Run: headless pygame with SDL's dummy video driver; simulated clock (each Clock.tick advances the game by its frame time, no real sleeping); random seed 0; keys injected as events and as key.get_pressed() state; mouse plan: one left click at the window centre at the start of phase 2, then a move to the lower-right quarter at the start of phase 3.
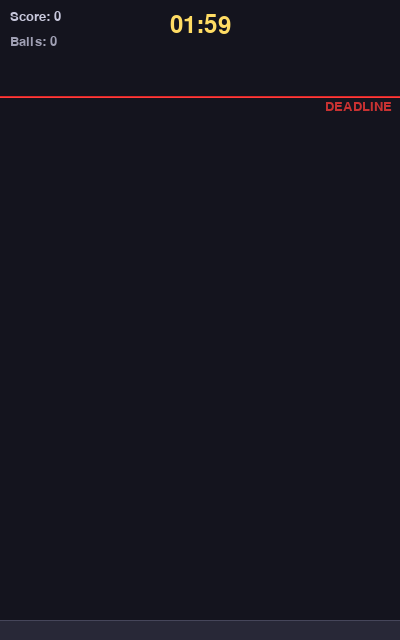
Frame 1 of 4 · flips 1–60 · no input
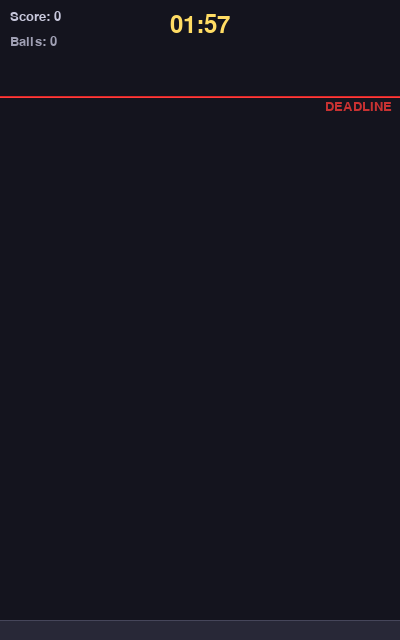
Frame 2 of 4 · flips 61–180 · clicked the window centre · tapped SPACE, RETURN · held RIGHT (→), D
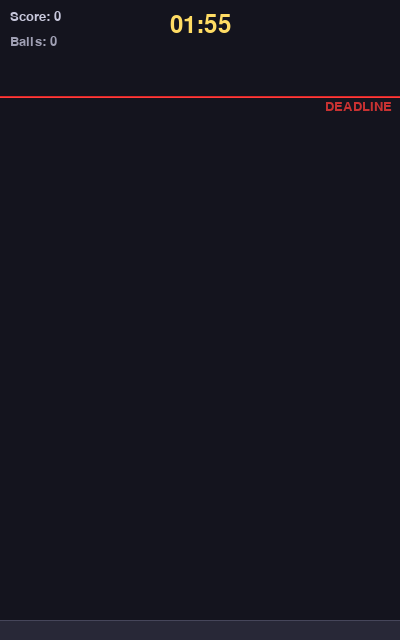
Frame 3 of 4 · flips 181–300 · moved the mouse to the lower-right quarter · held DOWN (↓), S
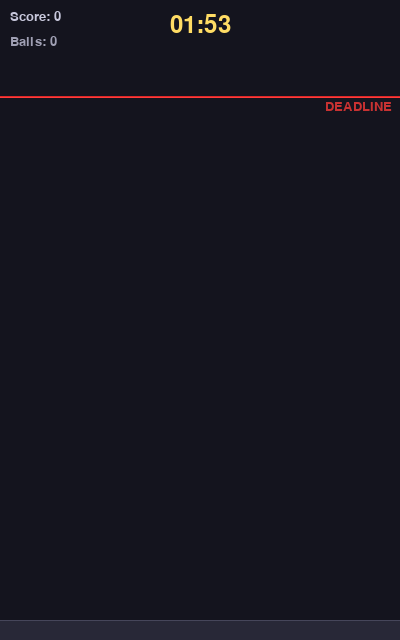
Frame 4 of 4 · flips 301–420 · held LEFT (←), A, UP (↑), W

The pygame program that drew these frames:

import pygame
import sys
import math
import random

# ============================
#      CONFIG
# ============================
BALL_RADIUS = 10            # base ball radius
GRAVITY = 0.3               # gravity
TERMINAL_VELOCITY = 7       # terminal velocity
GROUND_FRICTION = 0.7       # ground friction
WALL_BOUNCE = 0.4           # wall bounce
MERGE_SCALE = 1.35          # merge scale
GROUND_OFFSET = 20          # ground offset
DEADLINE_RATIO = 0.15       # deadline ratio
COLLISION_STIFFNESS = 0.3   # collision stiffness
COLLISION_DAMPING = 0.2     # collision damping
COUNTDOWN_SECONDS = 120     # countdown seconds
SPAWN_RATES = (0.65, 0.25, 0.10)  # spawn rates

# ============================
#     init
# ============================
pygame.init()
WIDTH, HEIGHT = 400, 640
screen = pygame.display.set_mode((WIDTH, HEIGHT))
pygame.display.set_caption("Merge Ball!")
clock = pygame.time.Clock()

font = pygame.font.Font(None, 20)
big_font = pygame.font.Font(None, 36)
huge_font = pygame.font.Font(None, 56)

GROUND_Y = HEIGHT - GROUND_OFFSET
DEADLINE_Y = int(HEIGHT * DEADLINE_RATIO)
balls = []
effects = []
ripples = []
game_over = False
score = 0
time_remaining = COUNTDOWN_SECONDS
deadline_timer = 0.0
ball_limit_warned = False

# ============================
#     colors
# ============================
TIER_COLORS = [
    (160, 210, 255),   # 1
    (100, 200, 255),   # 2
    (60, 180, 255),    # 3
    (50, 210, 200),    # 4
    (60, 230, 140),    # 5
    (140, 240, 80),    # 6
    (220, 230, 60),    # 7
    (255, 190, 60),    # 8
    (255, 130, 80),    # 9
]
LEVEL_NAMES = ["1", "2", "3", "4", "5", "6", "7", "8", "9"]


def get_tier(radius):
    if radius < BALL_RADIUS:
        return 0
    n = math.log(radius / BALL_RADIUS) / math.log(MERGE_SCALE)
    return min(round(n), len(TIER_COLORS) - 1)


def get_color_for_tier(tier):
    return TIER_COLORS[min(tier, len(TIER_COLORS) - 1)]


# (sounds disabled on web for compatibility)


# ============================
#     visual fx
# ============================
class SpawnRipple:
    def __init__(self, x, y):
        self.x = x
        self.y = y
        self.life = 20
        self.max_life = 20

    def update(self):
        self.life -= 1
        return self.life > 0

    def draw(self, surface):
        progress = 1 - self.life / self.max_life
        radius = progress * 50
        alpha = int(180 * (1 - progress))
        if alpha > 0 and radius > 0:
            color = (255, 255, 255, alpha)
            pygame.draw.circle(surface, color[:3], (int(self.x), int(self.y)), int(radius), 2)


class MergeEffect:
    def __init__(self, x, y, color, tier):
        self.x = x
        self.y = y
        self.color = color
        self.tier = tier
        self.life = 18
        self.max_life = 18
        self.particles = []
        for _ in range(12):
            angle = random.uniform(0, math.pi * 2)
            speed = random.uniform(1, 4)
            self.particles.append([0, angle, speed])

    def update(self):
        self.life -= 1
        for p in self.particles:
            p[0] += p[2]
        return self.life > 0

    def draw(self, surface):
        progress = 1 - self.life / self.max_life

        if progress < 0.12:
            alpha = int(80 * (1 - progress / 0.12))
            flash = pygame.Surface((WIDTH, HEIGHT), pygame.SRCALPHA)
            flash.fill((255, 255, 255, alpha))
            surface.blit(flash, (0, 0))

        ring_radius = int(progress * 60)
        ring_alpha = int(180 * (1 - progress))
        if ring_alpha > 0 and ring_radius > 0:
            pygame.draw.circle(surface, (*self.color, ring_alpha)[:3],
                               (int(self.x), int(self.y)), ring_radius, 2)

        for p in self.particles:
            dist = p[0]
            angle = p[1]
            px = int(self.x + math.cos(angle) * dist)
            py = int(self.y + math.sin(angle) * dist)
            particle_alpha = int(255 * (1 - progress))
            size = max(1, int(3 * (1 - progress)))
            if particle_alpha > 0:
                pygame.draw.circle(surface, self.color, (px, py), size)


# ============================
#     Ball 
# ============================
class Ball:
    def __init__(self, x, y, radius, vx=0, vy=0):
        self.x = x
        self.y = y
        self.vx = vx
        self.vy = vy
        self.radius = radius
        self.mass = (radius ** 2) / 3
        self.tier = get_tier(radius)
        self.color = get_color_for_tier(self.tier)
        self.growing = 0
        self.display_radius = radius

    def update(self):
        self.vy += GRAVITY
        if self.vy > TERMINAL_VELOCITY:
            self.vy = TERMINAL_VELOCITY

        self.x += self.vx
        self.y += self.vy

        if self.y + self.radius >= GROUND_Y:
            self.y = GROUND_Y - self.radius
            self.vy = 0
            self.vx *= GROUND_FRICTION

        if self.x - self.radius <= 0:
            self.x = self.radius
            self.vx = -self.vx * WALL_BOUNCE
        elif self.x + self.radius >= WIDTH:
            self.x = WIDTH - self.radius
            self.vx = -self.vx * WALL_BOUNCE

        if self.y - self.radius <= 0:
            self.y = self.radius
            self.vy = -self.vy * WALL_BOUNCE

        if abs(self.vx) < 0.05:
            self.vx = 0

        if self.growing > 0:
            self.growing -= 1
            total = 18
            progress = 1 - self.growing / total
            eased = 1 - pow(1 - progress, 3)
            self.display_radius = max(1, self.radius * eased)

    def draw(self, surface):
        r = int(self.display_radius if self.growing > 0 else self.radius)
        if r <= 0:
            return
        pygame.draw.circle(surface, self.color, (int(self.x), int(self.y)), r)
        highlight_pos = (int(self.x - r * 0.3), int(self.y - r * 0.3))
        highlight_r = max(1, r // 3)
        pygame.draw.circle(surface, (255, 255, 255, 80), highlight_pos, highlight_r)
        pygame.draw.circle(surface, (255, 255, 255, 40), (int(self.x), int(self.y)), r, 1)


# ============================
#     collision & merge
# ============================
def resolve_collision(a, b):
    dx = b.x - a.x
    dy = b.y - a.y
    dist = math.hypot(dx, dy)
    min_dist = a.radius + b.radius

    if dist >= min_dist or dist == 0:
        return False

    nx = dx / dist
    ny = dy / dist
    overlap = min_dist - dist

    if a.tier == b.tier and a.radius * b.radius > 0:
        merge_balls(a, b)
        return True
    else:
        elastic_bounce(a, b, nx, ny, overlap)
        return False


def merge_balls(a, b):
    global score, effects

    new_radius = a.radius * MERGE_SCALE
    new_x = (a.x + b.x) / 2
    new_y = (a.y + b.y) / 2
    total_mass = a.mass + b.mass
    new_vx = (a.vx * a.mass + b.vx * b.mass) / total_mass
    new_vy = (a.vy * a.mass + b.vy * b.mass) / total_mass

    new_tier = get_tier(new_radius)
    bonus = max(0, new_tier - 2) * 2
    score += new_tier + bonus

    effects.append(MergeEffect(new_x, new_y, a.color, new_tier))

    new_ball = Ball(new_x, new_y, new_radius, new_vx, new_vy)
    new_ball.growing = 18
    new_ball.display_radius = 0

    # audio disabled on web

    global balls
    if a in balls and b in balls:
        idx_a = balls.index(a)
        idx_b = balls.index(b)
        if idx_a < idx_b:
            balls.pop(idx_b)
            balls.pop(idx_a)
        else:
            balls.pop(idx_a)
            balls.pop(idx_b)
        balls.append(new_ball)


def elastic_bounce(a, b, nx, ny, overlap):
    total_mass = a.mass + b.mass

    if a.y < b.y:
        upper, lower = a, b
    else:
        upper, lower = b, a

    horiz = overlap * abs(nx) * 1.1
    if horiz > 0.5:
        if upper.x < lower.x:
            upper.x -= horiz * (lower.mass / total_mass)
            lower.x += horiz * (upper.mass / total_mass)
        else:
            upper.x += horiz * (lower.mass / total_mass)
            lower.x -= horiz * (upper.mass / total_mass)
    elif abs(nx) < 0.15 and overlap > 1:
        nudge = random.uniform(0.5, 1.5) * (1 if random.random() < 0.5 else -1)
        upper.x += nudge

    vert = overlap * max(0.3, abs(ny)) * 1.1
    upper.y -= vert


# ============================
#     main loop
# ============================
running = True
while running:
    dt = clock.tick(60) / 1000.0

    for event in pygame.event.get():
        if event.type == pygame.QUIT:
            running = False
        elif event.type == pygame.MOUSEBUTTONDOWN:
            if game_over:
                balls.clear()
                effects.clear()
                ripples.clear()
                score = 0
                time_remaining = COUNTDOWN_SECONDS
                deadline_timer = 0.0
                game_over = False
            elif event.pos[1] < DEADLINE_Y:
                rnd = random.random()
                if rnd < SPAWN_RATES[1] + SPAWN_RATES[2]:
                    spawn_tier = 1 if rnd < SPAWN_RATES[1] else 2
                else:
                    spawn_tier = 0
                r = BALL_RADIUS * (MERGE_SCALE ** spawn_tier)
                new_ball = Ball(event.pos[0], event.pos[1], r)
                balls.append(new_ball)
                ripples.append(SpawnRipple(event.pos[0], event.pos[1]))
                # audio disabled on web

    if not game_over:
        time_remaining -= dt
        if time_remaining <= 0:
            time_remaining = 0
            game_over = True
            # audio disabled on web

        ball_above = any(ball.y - ball.radius < DEADLINE_Y for ball in balls)
        if ball_above:
            deadline_timer += dt
            if deadline_timer >= 3.0:
                game_over = True
                # audio disabled on web
        else:
            deadline_timer = 0

        ball_limit_warned = len(balls) >= 500

        for ball in balls:
            ball.update()

        for _ in range(3):
            i = 0
            while i < len(balls):
                j = i + 1
                while j < len(balls):
                    merged = resolve_collision(balls[i], balls[j])
                    if merged:
                        j = i + 1
                    else:
                        j += 1
                i += 1

        for ball in balls:
            if ball.x - ball.radius < 0:
                ball.x = ball.radius
            elif ball.x + ball.radius > WIDTH:
                ball.x = WIDTH - ball.radius
            if ball.y - ball.radius < 0:
                ball.y = ball.radius
            if ball.y + ball.radius > GROUND_Y:
                ball.y = GROUND_Y - ball.radius

    ripples = [r for r in ripples if r.update()]
    effects = [e for e in effects if e.update()]

    screen.fill((20, 20, 30))

    pygame.draw.rect(screen, (40, 40, 55), (0, GROUND_Y, WIDTH, GROUND_OFFSET))
    pygame.draw.line(screen, (70, 70, 90), (0, GROUND_Y), (WIDTH, GROUND_Y), 1)

    for ball in balls:
        ball.draw(screen)
    for r in ripples:
        r.draw(screen)
    for e in effects:
        e.draw(screen)

    # Deadline 
    pygame.draw.line(screen, (220, 40, 40), (0, DEADLINE_Y), (WIDTH, DEADLINE_Y), 2)
    pygame.draw.line(screen, (255, 60, 60, 40), (0, DEADLINE_Y + 1), (WIDTH, DEADLINE_Y + 1), 1)
    dl_label = font.render(" DEADLINE", True, (200, 50, 50))
    screen.blit(dl_label, (WIDTH - dl_label.get_width() - 8, DEADLINE_Y + 4))

    # Deadline 
    if not game_over and deadline_timer > 0.5:
        warn_color = (255, min(200, int(200 * deadline_timer / 3.0)), 50)
        warn_text = big_font.render(f" {3.0 - deadline_timer:.1f}s", True, warn_color)
        screen.blit(warn_text, (WIDTH // 2 - warn_text.get_width() // 2, DEADLINE_Y + 30))

    if ball_limit_warned:
        limit_text = font.render(" Balls", True, (255, 180, 50))
        screen.blit(limit_text, (WIDTH // 2 - limit_text.get_width() // 2, DEADLINE_Y + 60))

    # HUD
    mins = int(time_remaining) // 60
    secs = int(time_remaining) % 60
    timer_text = big_font.render(f"{mins:02d}:{secs:02d}", True,
                                 (255, 220, 100) if time_remaining > 30 else (255, 100, 100))
    timer_rect = timer_text.get_rect(center=(WIDTH // 2, 25))
    screen.blit(timer_text, timer_rect)

    score_text = font.render(f"Score: {score}", True, (200, 200, 220))
    screen.blit(score_text, (10, 10))

    if balls:
        max_tier = max(b.tier for b in balls)
        info = font.render(
            f"Balls: {len(balls)} | Max: {LEVEL_NAMES[min(max_tier, len(LEVEL_NAMES)-1)]}",
            True, (160, 160, 180))
    else:
        info = font.render("Balls: 0", True, (160, 160, 180))
    screen.blit(info, (10, 35))

    if game_over:
        overlay = pygame.Surface((WIDTH, HEIGHT), pygame.SRCALPHA)
        overlay.fill((0, 0, 0, 180))
        screen.blit(overlay, (0, 0))

        go_text = huge_font.render("GAME OVER", True, (255, 60, 60))
        screen.blit(go_text, (WIDTH // 2 - go_text.get_width() // 2, HEIGHT // 2 - 70))

        result_text = big_font.render(f"Final Score: {score}", True, (255, 220, 100))
        screen.blit(result_text, (WIDTH // 2 - result_text.get_width() // 2, HEIGHT // 2))

        if balls:
            max_tier = max(b.tier for b in balls)
            tier_text = font.render(
                f"Best: {LEVEL_NAMES[min(max_tier, len(LEVEL_NAMES)-1)]}",
                True, (200, 200, 220))
            screen.blit(tier_text, (WIDTH // 2 - tier_text.get_width() // 2, HEIGHT // 2 + 40))

        restart_text = font.render("Click to Restart", True, (180, 180, 200))
        screen.blit(restart_text, (WIDTH // 2 - restart_text.get_width() // 2, HEIGHT // 2 + 80))

    pygame.display.flip()

pygame.quit()
